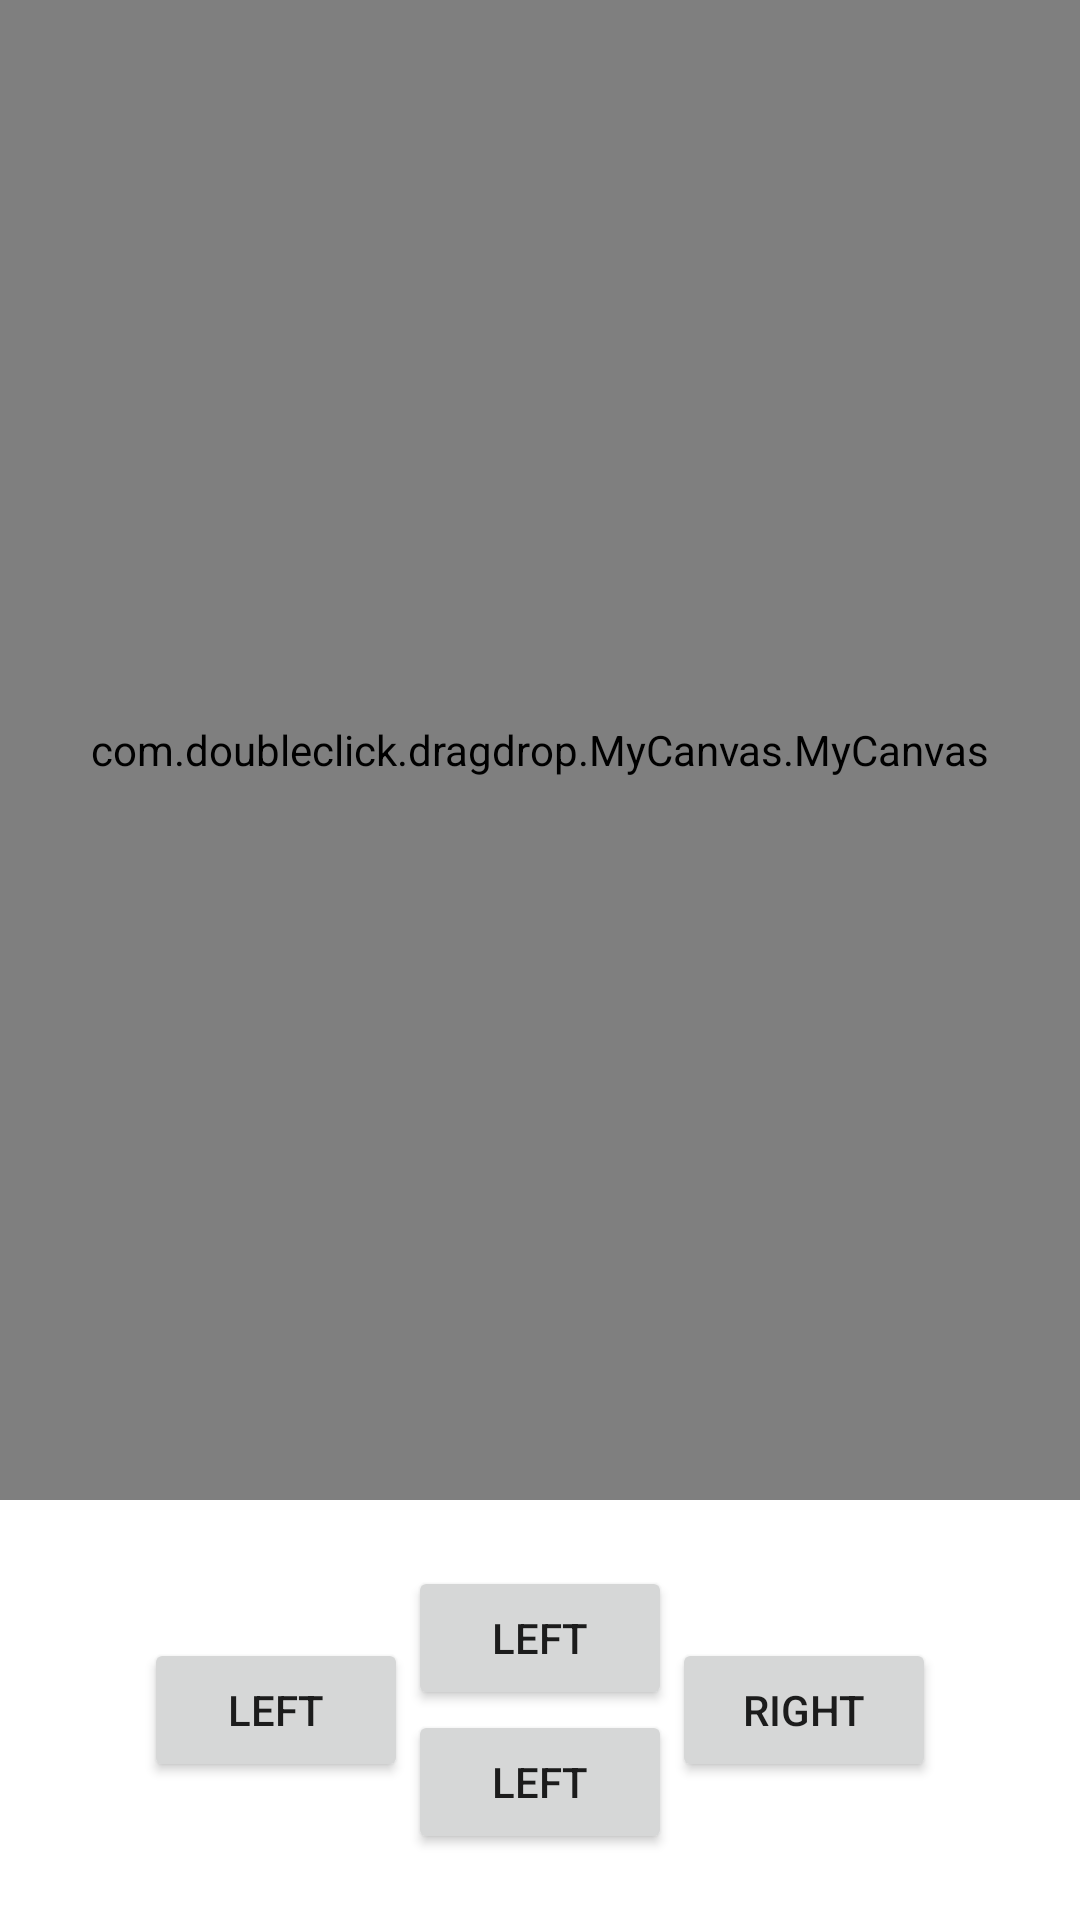

Layout XML and referenced resources for this Android screen:
<!-- AndroidManifest.xml: application theme Theme.DragDrop -->
<!-- res/layout/my_canvas.xml -->
<?xml version="1.0" encoding="utf-8"?>
<androidx.constraintlayout.widget.ConstraintLayout xmlns:android="http://schemas.android.com/apk/res/android"
    xmlns:app="http://schemas.android.com/apk/res-auto"
    android:layout_width="match_parent"
    android:layout_height="match_parent">


    <LinearLayout
        android:id="@+id/linearLayout"
        android:layout_width="match_parent"
        android:layout_height="500dp"
        app:layout_constraintEnd_toEndOf="parent"
        app:layout_constraintStart_toStartOf="parent"
        app:layout_constraintTop_toTopOf="parent">

        <com.doubleclick.dragdrop.MyCanvas.MyCanvas
            android:id="@+id/my_canvas"
            android:layout_width="match_parent"
            android:layout_height="match_parent" />
    </LinearLayout>


    <LinearLayout
        android:layout_width="match_parent"
        android:layout_height="wrap_content"
        android:gravity="center"
        android:orientation="horizontal"
        app:layout_constraintBottom_toBottomOf="parent"
        app:layout_constraintEnd_toEndOf="parent"
        app:layout_constraintStart_toStartOf="parent"
        app:layout_constraintTop_toBottomOf="@+id/linearLayout">

        <Button
            android:id="@+id/left"
            android:layout_width="wrap_content"
            android:layout_height="wrap_content"
            android:text="left" />

        <LinearLayout
            android:layout_width="wrap_content"
            android:layout_height="wrap_content"
            android:orientation="vertical">

            <Button
                android:id="@+id/up"
                android:layout_width="wrap_content"
                android:layout_height="wrap_content"
                android:text="left" />

            <Button
                android:id="@+id/bottom"
                android:layout_width="wrap_content"
                android:layout_height="wrap_content"
                android:text="left" />

        </LinearLayout>

        <Button
            android:id="@+id/right"
            android:layout_width="wrap_content"
            android:layout_height="wrap_content"
            android:text="right" />

    </LinearLayout>


</androidx.constraintlayout.widget.ConstraintLayout>
<!-- resources referenced by this layout -->
<resources>
  <style name="Theme.DragDrop" parent="Theme.MaterialComponents.DayNight.NoActionBar">
          
          <item name="colorPrimary">@color/purple_500</item>
          <item name="colorPrimaryVariant">@color/purple_700</item>
          <item name="colorOnPrimary">@color/white</item>
          
          <item name="colorSecondary">@color/teal_200</item>
          <item name="colorSecondaryVariant">@color/teal_700</item>
          <item name="colorOnSecondary">@color/black</item>
          
          <item name="android:statusBarColor">?attr/colorPrimaryVariant</item>
          
      </style>
  <color name="purple_500">#FF6200EE</color>
  <color name="purple_700">#FF3700B3</color>
  <color name="white">#FFFFFFFF</color>
  <color name="teal_200">#FF03DAC5</color>
  <color name="teal_700">#FF018786</color>
  <color name="black">#FF000000</color>
</resources>
